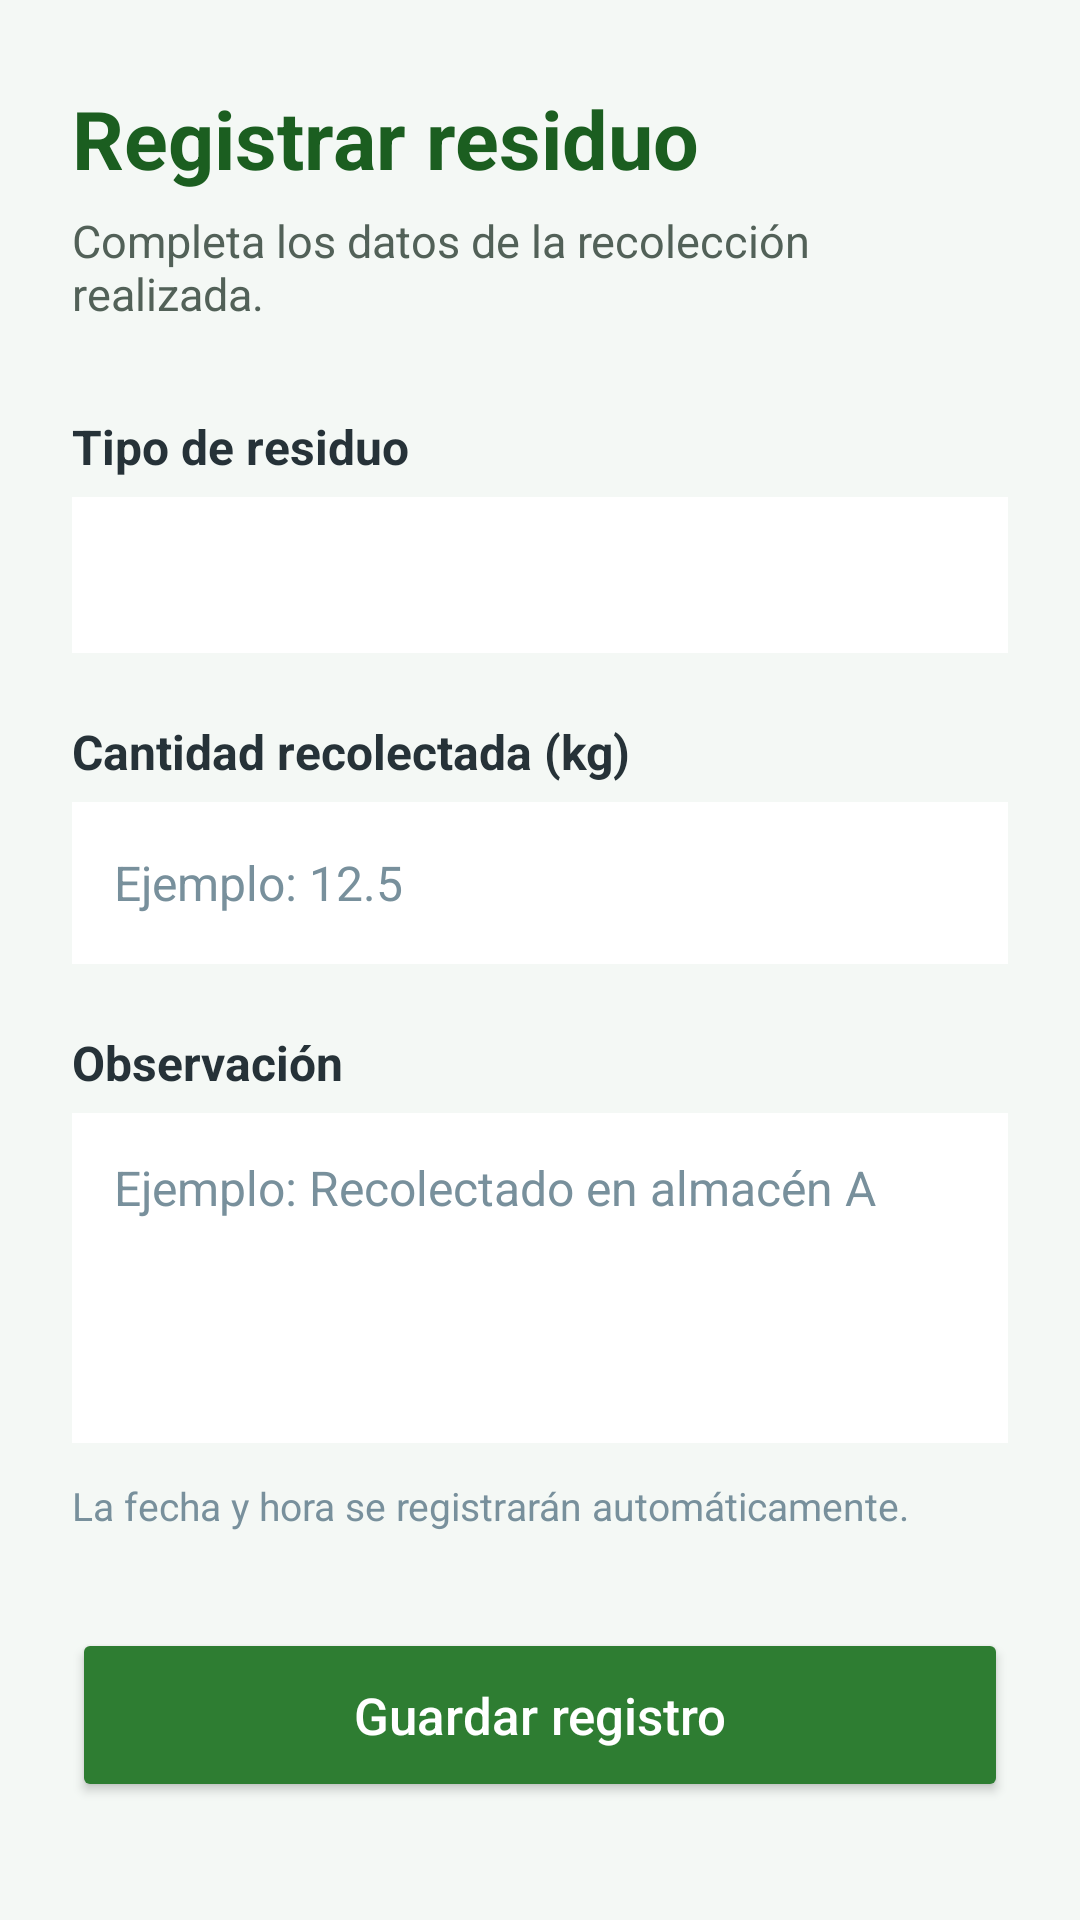

Android layout source for this screen:
<!-- AndroidManifest.xml: application theme Theme.AppGestionResiduos -->
<!-- res/layout/activity_registrar_residuo.xml -->
<?xml version="1.0" encoding="utf-8"?>
<ScrollView xmlns:android="http://schemas.android.com/apk/res/android"
    android:id="@+id/main"
    android:layout_width="match_parent"
    android:layout_height="match_parent"
    android:background="#F4F8F5"
    android:fillViewport="true">

    <LinearLayout
        android:layout_width="match_parent"
        android:layout_height="match_parent"
        android:orientation="vertical"
        android:paddingStart="24dp"
        android:paddingTop="28dp"
        android:paddingEnd="24dp"
        android:paddingBottom="24dp">

        <TextView
            android:layout_width="wrap_content"
            android:layout_height="wrap_content"
            android:text="Registrar residuo"
            android:textColor="#1B5E20"
            android:textSize="27sp"
            android:textStyle="bold" />

        <TextView
            android:layout_width="match_parent"
            android:layout_height="wrap_content"
            android:layout_marginTop="6dp"
            android:text="Completa los datos de la recolección realizada."
            android:textColor="#526158"
            android:textSize="15sp" />

        <TextView
            android:layout_width="wrap_content"
            android:layout_height="wrap_content"
            android:layout_marginTop="30dp"
            android:text="Tipo de residuo"
            android:textColor="#263238"
            android:textSize="16sp"
            android:textStyle="bold" />

        <Spinner
            android:id="@+id/spinnerTipoResiduo"
            android:layout_width="match_parent"
            android:layout_height="52dp"
            android:layout_marginTop="6dp"
            android:background="#FFFFFF" />

        <TextView
            android:layout_width="wrap_content"
            android:layout_height="wrap_content"
            android:layout_marginTop="22dp"
            android:text="Cantidad recolectada (kg)"
            android:textColor="#263238"
            android:textSize="16sp"
            android:textStyle="bold" />

        <EditText
            android:id="@+id/etCantidad"
            android:layout_width="match_parent"
            android:layout_height="54dp"
            android:layout_marginTop="6dp"
            android:background="#FFFFFF"
            android:hint="Ejemplo: 12.5"
            android:inputType="numberDecimal"
            android:paddingStart="14dp"
            android:paddingEnd="14dp"
            android:textColor="#263238"
            android:textColorHint="#78909C"
            android:textSize="16sp" />

        <TextView
            android:layout_width="wrap_content"
            android:layout_height="wrap_content"
            android:layout_marginTop="22dp"
            android:text="Observación"
            android:textColor="#263238"
            android:textSize="16sp"
            android:textStyle="bold" />

        <EditText
            android:id="@+id/etObservacion"
            android:layout_width="match_parent"
            android:layout_height="110dp"
            android:layout_marginTop="6dp"
            android:background="#FFFFFF"
            android:gravity="top|start"
            android:hint="Ejemplo: Recolectado en almacén A"
            android:inputType="textMultiLine"
            android:padding="14dp"
            android:textColor="#263238"
            android:textColorHint="#78909C"
            android:textSize="16sp" />

        <TextView
            android:layout_width="match_parent"
            android:layout_height="wrap_content"
            android:layout_marginTop="12dp"
            android:text="La fecha y hora se registrarán automáticamente."
            android:textColor="#78909C"
            android:textSize="13sp" />

        <Button
            android:id="@+id/btnGuardar"
            android:layout_width="match_parent"
            android:layout_height="58dp"
            android:layout_marginTop="32dp"
            android:backgroundTint="#2E7D32"
            android:text="Guardar registro"
            android:textAllCaps="false"
            android:textColor="#FFFFFF"
            android:textSize="17sp" />

    </LinearLayout>

</ScrollView>
<!-- resources referenced by this layout -->
<resources>
  <style name="Theme.AppGestionResiduos" parent="Base.Theme.AppGestionResiduos" />
  <style name="Base.Theme.AppGestionResiduos" parent="Theme.Material3.DayNight.NoActionBar">
          
          
      </style>
</resources>
